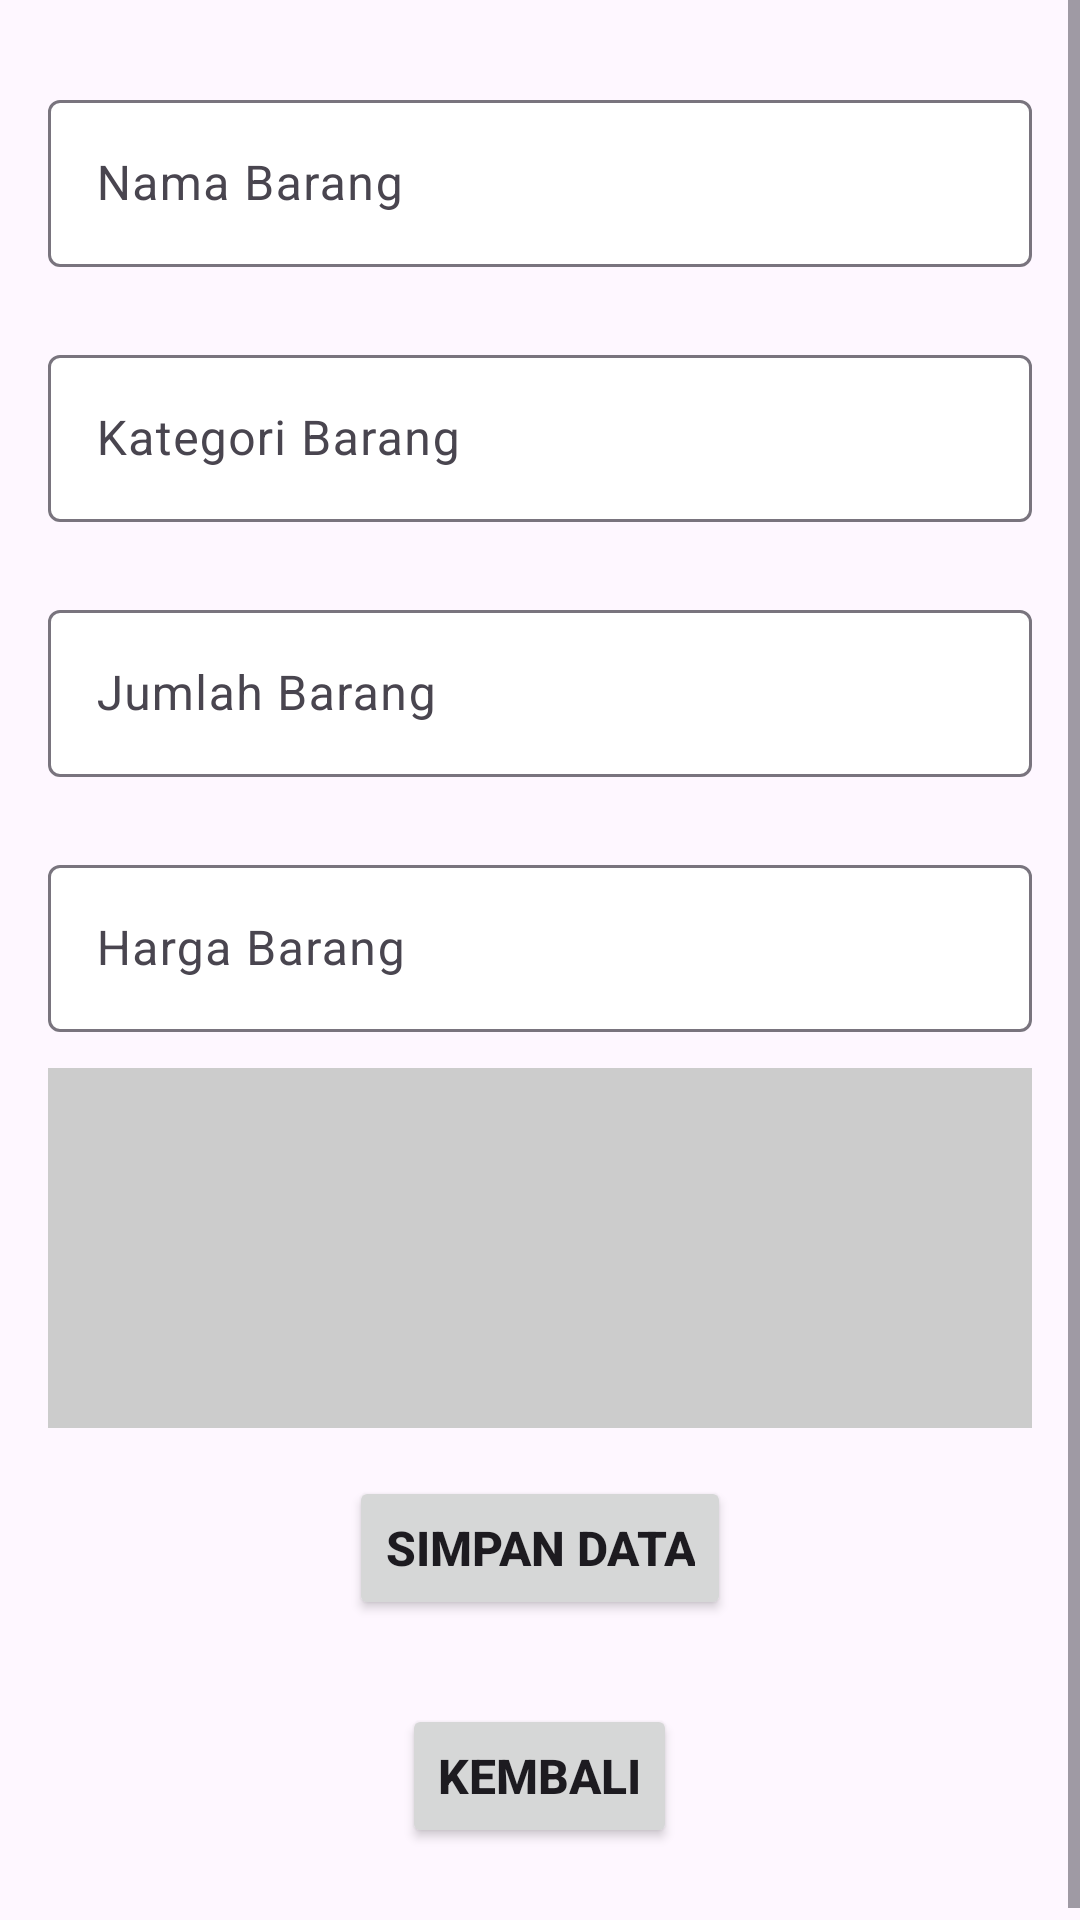

Here is an Android app screen rendered from its layout file. Give the layout XML and the strings, colors and styles it references.
<!-- AndroidManifest.xml: application theme Theme.ECommerceApp -->
<!-- res/layout/activity_crud_stock.xml -->
<?xml version="1.0" encoding="utf-8"?>
<ScrollView xmlns:android="http://schemas.android.com/apk/res/android"
    xmlns:app="http://schemas.android.com/apk/res-auto"
    xmlns:tools="http://schemas.android.com/tools"
    android:layout_width="match_parent"
    android:layout_height="match_parent"
    tools:context=".admin.CrudStockActivity">

    <LinearLayout
        android:layout_width="match_parent"
        android:layout_height="wrap_content"
        android:orientation="vertical"
        android:padding="16dp">

        <com.google.android.material.textfield.TextInputLayout
            android:layout_width="match_parent"
            android:layout_height="wrap_content"
            android:layout_marginVertical="12dp"
            app:boxBackgroundColor="@color/white"
            app:boxBackgroundMode="outline">
            <EditText
                android:id="@+id/nama"
                android:layout_width="match_parent"
                android:layout_height="wrap_content"
                android:inputType="textPersonName"
                android:hint="Nama Barang" />
        </com.google.android.material.textfield.TextInputLayout>

        <com.google.android.material.textfield.TextInputLayout
            android:layout_width="match_parent"
            android:layout_height="wrap_content"
            android:layout_marginVertical="12dp"
            app:boxBackgroundColor="@color/white"
            app:boxBackgroundMode="outline">
            <EditText
                android:id="@+id/category"
                android:layout_width="match_parent"
                android:layout_height="wrap_content"
                android:inputType="textPersonName"
                android:hint="Kategori Barang" />
        </com.google.android.material.textfield.TextInputLayout>

        <com.google.android.material.textfield.TextInputLayout
            android:layout_width="match_parent"
            android:layout_height="wrap_content"
            android:layout_marginVertical="12dp"
            app:boxBackgroundColor="@color/white"
            app:boxBackgroundMode="outline">
            <EditText
                android:id="@+id/jumlah_barang"
                android:layout_width="match_parent"
                android:layout_height="wrap_content"
                android:inputType="text|number"
                android:hint="Jumlah Barang" />
        </com.google.android.material.textfield.TextInputLayout>

        <com.google.android.material.textfield.TextInputLayout
            android:layout_width="match_parent"
            android:layout_height="wrap_content"
            android:layout_marginVertical="12dp"
            app:boxBackgroundColor="@color/white"
            app:boxBackgroundMode="outline">
            <EditText
                android:id="@+id/harga_barang"
                android:layout_width="match_parent"
                android:layout_height="wrap_content"
                android:inputType="text|number"
                android:hint="Harga Barang" />
        </com.google.android.material.textfield.TextInputLayout>

        <RelativeLayout
            android:layout_width="wrap_content"
            android:layout_height="wrap_content">
            <ImageView
                android:id="@+id/image_product"
                android:layout_width="match_parent"
                android:layout_height="120dp"
                android:layout_centerHorizontal="true"
                android:background="#ccc"
                android:src="@drawable/ic_image"
                android:scaleType="fitCenter"/>
        </RelativeLayout>

        <ProgressBar
            android:id="@+id/progressBar"
            android:visibility="gone"
            android:layout_width="wrap_content"
            android:layout_height="wrap_content" />

        <Button
            android:id="@+id/btn_save"
            android:layout_width="wrap_content"
            android:layout_height="wrap_content"
            android:layout_marginVertical="16dp"
            android:layout_gravity="center"
            android:text="Simpan Data"
            android:textSize="16sp"
            android:textStyle="bold"/>

        <Button
            android:id="@+id/btn_return"
            android:layout_width="wrap_content"
            android:layout_height="wrap_content"
            android:layout_marginVertical="12dp"
            android:layout_gravity="center"
            android:text="Kembali"
            android:textSize="16sp"
            android:textStyle="bold"/>

    </LinearLayout>

</ScrollView>
<!-- resources referenced by this layout -->
<resources>
  <color name="white">#FFFFFFFF</color>
  <style name="Theme.ECommerceApp" parent="Base.Theme.ECommerceApp" />
  <style name="Base.Theme.ECommerceApp" parent="Theme.Material3.DayNight.NoActionBar">
          
          <item name="colorPrimary">@color/green</item>
      </style>
  <color name="green">#67ad53</color>
</resources>
